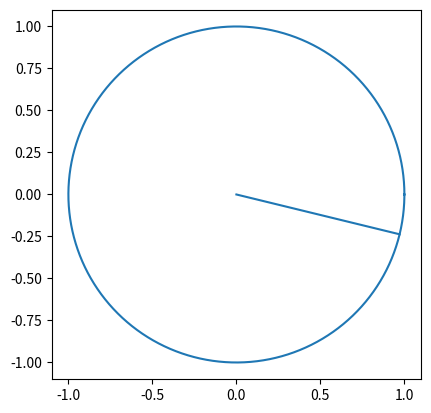

The script that saved this image:
import numpy as np
import matplotlib.pyplot as plt
from numpy import pi
from matplotlib.lines import Line2D
import matplotlib.animation as animation
from matplotlib.animation import PillowWriter

theta = np.linspace(0, 2 * pi, 500);
r = np.ones(500)
x = r * np.cos(theta)
y = r * np.sin(theta)

fig, ax = plt.subplots()
plt.plot()

line = Line2D(x, y)
ax.add_line(line)

radius = Line2D([0, 0], [0, 1])

ax.add_line(radius)
ax.axis('equal')
ax.set_aspect('equal', 'box')
ax.set_xlim(min(x + x * 0.1), max(x + x * 0.1))
ax.set_ylim(min(y + y * 0.1), max(y + y * 0.1))

def animate(i):
    radius.set_data([0, x[i]],[0, y[i]])
    return radius,

# create animation using the animate() function
myAnimation = animation.FuncAnimation(fig, animate, frames=np.arange(0, 500, 20), \
                                      interval=20, blit=True, repeat=True)

myAnimation.save("circleanim.gif", writer=PillowWriter(fps=24))

plt.show()
